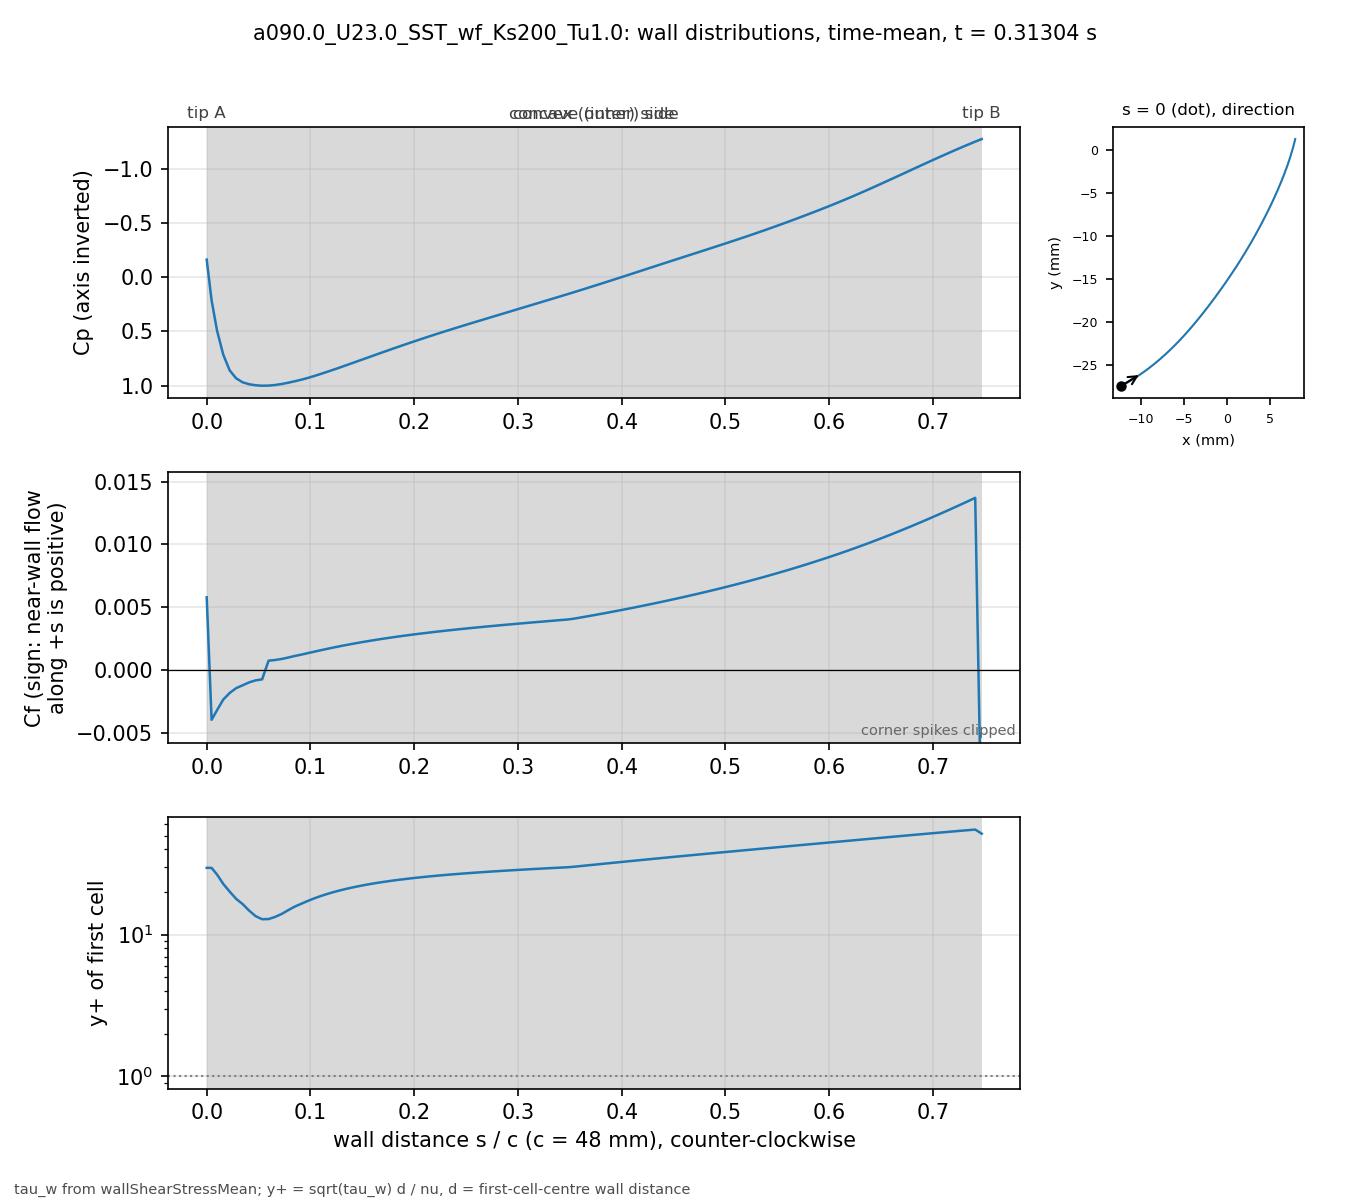

Data behind this chart, as committed beside it:
# a090.0_U23.0_SST_wf_Ks200_Tu1.0 t=0.31…, p_inf=0; Cf signed by near-wall flow dir…
patch, s_over_c, x_m, y_m, Cp, Cf, yplus, d_first_m
blade, 0.000000, -0.01227, -0.02739, -0.1614, 0.005787, 29.65, 0.0003633
blade, 0.004708, -0.01207, -0.02729, 0.2131, -0.003959, 29.61, 0.0004387
blade, 0.01001, -0.01185, -0.02716, 0.4954, -0.003185, 26.56, 0.0004388
blade, 0.01593, -0.0116, -0.02702, 0.7128, -0.00235, 22.83, 0.000439
blade, 0.02215, -0.01134, -0.02687, 0.8585, -0.001823, 20.14, 0.0004396
blade, 0.0284, -0.01108, -0.02672, 0.9315, -0.001439, 17.9, 0.0004399
blade, 0.03464, -0.01083, -0.02656, 0.9681, -0.001214, 16.44, 0.00044
blade, 0.04089, -0.01058, -0.0264, 0.9857, -0.0009813, 14.79, 0.00044
blade, 0.04714, -0.01033, -0.02624, 0.9954, -0.0008197, 13.51, 0.00044
blade, 0.05339, -0.01008, -0.02607, 0.9995, -0.0007419, 12.86, 0.00044
blade, 0.05964, -0.00983, -0.0259, 0.9984, 0.0007457, 12.89, 0.00044
blade, 0.06588, -0.009586, -0.02573, 0.9929, 0.0007986, 13.34, 0.00044
blade, 0.07213, -0.009343, -0.02555, 0.9839, 0.0008793, 14, 0.00044
blade, 0.07838, -0.009103, -0.02537, 0.9721, 0.0009928, 14.87, 0.00044
blade, 0.08463, -0.008865, -0.02519, 0.959, 0.001114, 15.76, 0.00044
blade, 0.09088, -0.00863, -0.025, 0.9448, 0.001222, 16.5, 0.00044
blade, 0.09712, -0.008396, -0.02481, 0.9287, 0.001338, 17.27, 0.00044
blade, 0.1034, -0.008164, -0.02462, 0.9109, 0.001456, 18.01, 0.00044
blade, 0.1096, -0.007935, -0.02443, 0.892, 0.001571, 18.71, 0.00044
blade, 0.1159, -0.007708, -0.02423, 0.8723, 0.001683, 19.36, 0.00044
blade, 0.1221, -0.007482, -0.02404, 0.8521, 0.00179, 19.97, 0.00044
blade, 0.1284, -0.007259, -0.02384, 0.8315, 0.001894, 20.54, 0.00044
blade, 0.1346, -0.007038, -0.02363, 0.8105, 0.001994, 21.08, 0.00044
blade, 0.1409, -0.006819, -0.02343, 0.7894, 0.00209, 21.58, 0.00044
blade, 0.1471, -0.006602, -0.02322, 0.7681, 0.002183, 22.05, 0.00044
blade, 0.1534, -0.006387, -0.02301, 0.7468, 0.002272, 22.5, 0.00044
blade, 0.1596, -0.006173, -0.0228, 0.7255, 0.002357, 22.92, 0.00044
blade, 0.1659, -0.005962, -0.02259, 0.7042, 0.002439, 23.31, 0.00044
blade, 0.1721, -0.005752, -0.02237, 0.6831, 0.002518, 23.69, 0.00044
blade, 0.1784, -0.005545, -0.02216, 0.6621, 0.002594, 24.04, 0.00044
blade, 0.1846, -0.005339, -0.02194, 0.6414, 0.002667, 24.38, 0.00044
blade, 0.1908, -0.005135, -0.02172, 0.6208, 0.002738, 24.7, 0.00044
blade, 0.1971, -0.004932, -0.0215, 0.6005, 0.002805, 25, 0.00044
blade, 0.2033, -0.004732, -0.02128, 0.5805, 0.002871, 25.29, 0.00044
blade, 0.2096, -0.004532, -0.02105, 0.5607, 0.002935, 25.57, 0.00044
blade, 0.2158, -0.004335, -0.02083, 0.5411, 0.002997, 25.84, 0.00044
blade, 0.2221, -0.004139, -0.0206, 0.5218, 0.003057, 26.1, 0.00044
blade, 0.2283, -0.003944, -0.02037, 0.5027, 0.003115, 26.34, 0.00044
blade, 0.2346, -0.003751, -0.02014, 0.4839, 0.003171, 26.58, 0.00044
blade, 0.2408, -0.00356, -0.01991, 0.4654, 0.003225, 26.81, 0.00044
blade, 0.2471, -0.003369, -0.01968, 0.447, 0.003278, 27.03, 0.00044
blade, 0.2533, -0.00318, -0.01945, 0.4288, 0.00333, 27.24, 0.00044
blade, 0.2596, -0.002992, -0.01921, 0.4107, 0.003381, 27.45, 0.00044
blade, 0.2658, -0.002805, -0.01898, 0.3926, 0.00343, 27.65, 0.00044
blade, 0.2721, -0.002619, -0.01874, 0.3746, 0.003479, 27.84, 0.00044
blade, 0.2783, -0.002435, -0.01851, 0.3565, 0.003527, 28.03, 0.00044
blade, 0.2846, -0.002251, -0.01827, 0.3385, 0.003574, 28.22, 0.00044
blade, 0.2908, -0.002069, -0.01803, 0.3205, 0.003621, 28.4, 0.00044
blade, 0.2971, -0.001888, -0.01779, 0.3026, 0.003667, 28.58, 0.00044
blade, 0.3033, -0.001707, -0.01755, 0.2846, 0.003712, 28.76, 0.00044
blade, 0.3096, -0.001528, -0.01731, 0.2667, 0.003757, 28.93, 0.00044
blade, 0.3158, -0.00135, -0.01707, 0.2487, 0.003801, 29.1, 0.00044
blade, 0.3221, -0.001173, -0.01683, 0.2308, 0.003845, 29.27, 0.00044
blade, 0.3283, -0.0009966, -0.01659, 0.2128, 0.003888, 29.43, 0.00044
blade, 0.3346, -0.0008214, -0.01634, 0.1948, 0.003931, 29.59, 0.00044
blade, 0.3408, -0.0006472, -0.0161, 0.1767, 0.003973, 29.75, 0.00044
blade, 0.3471, -0.000474, -0.01585, 0.1585, 0.004015, 29.91, 0.00044
blade, 0.3533, -0.0003018, -0.01561, 0.1402, 0.004079, 30.15, 0.00044
blade, 0.3595, -0.0001305, -0.01536, 0.1218, 0.004167, 30.47, 0.00044
... 62 more rows
